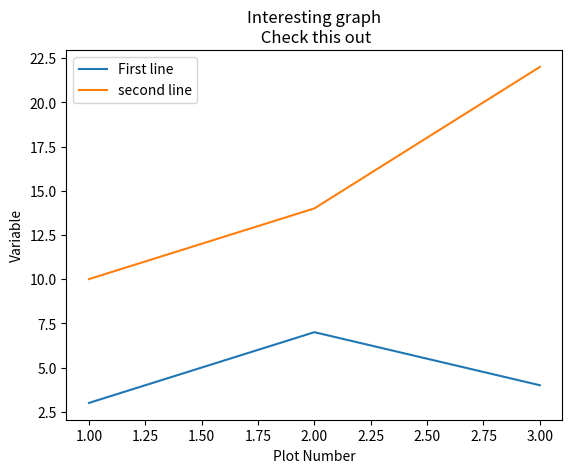

Python code for this plot:
import matplotlib.pyplot as plt

x = [1, 2, 3]
y = [3, 7, 4]

x2 = [1, 2, 3]
y2 = [10, 14, 22]

plt.plot(x, y, label="First line")
plt.plot(x2, y2, label="second line")
plt.xlabel('Plot Number')
plt.ylabel('Variable')
plt.title('Interesting graph\n Check this out')
plt.legend()
plt.show()
